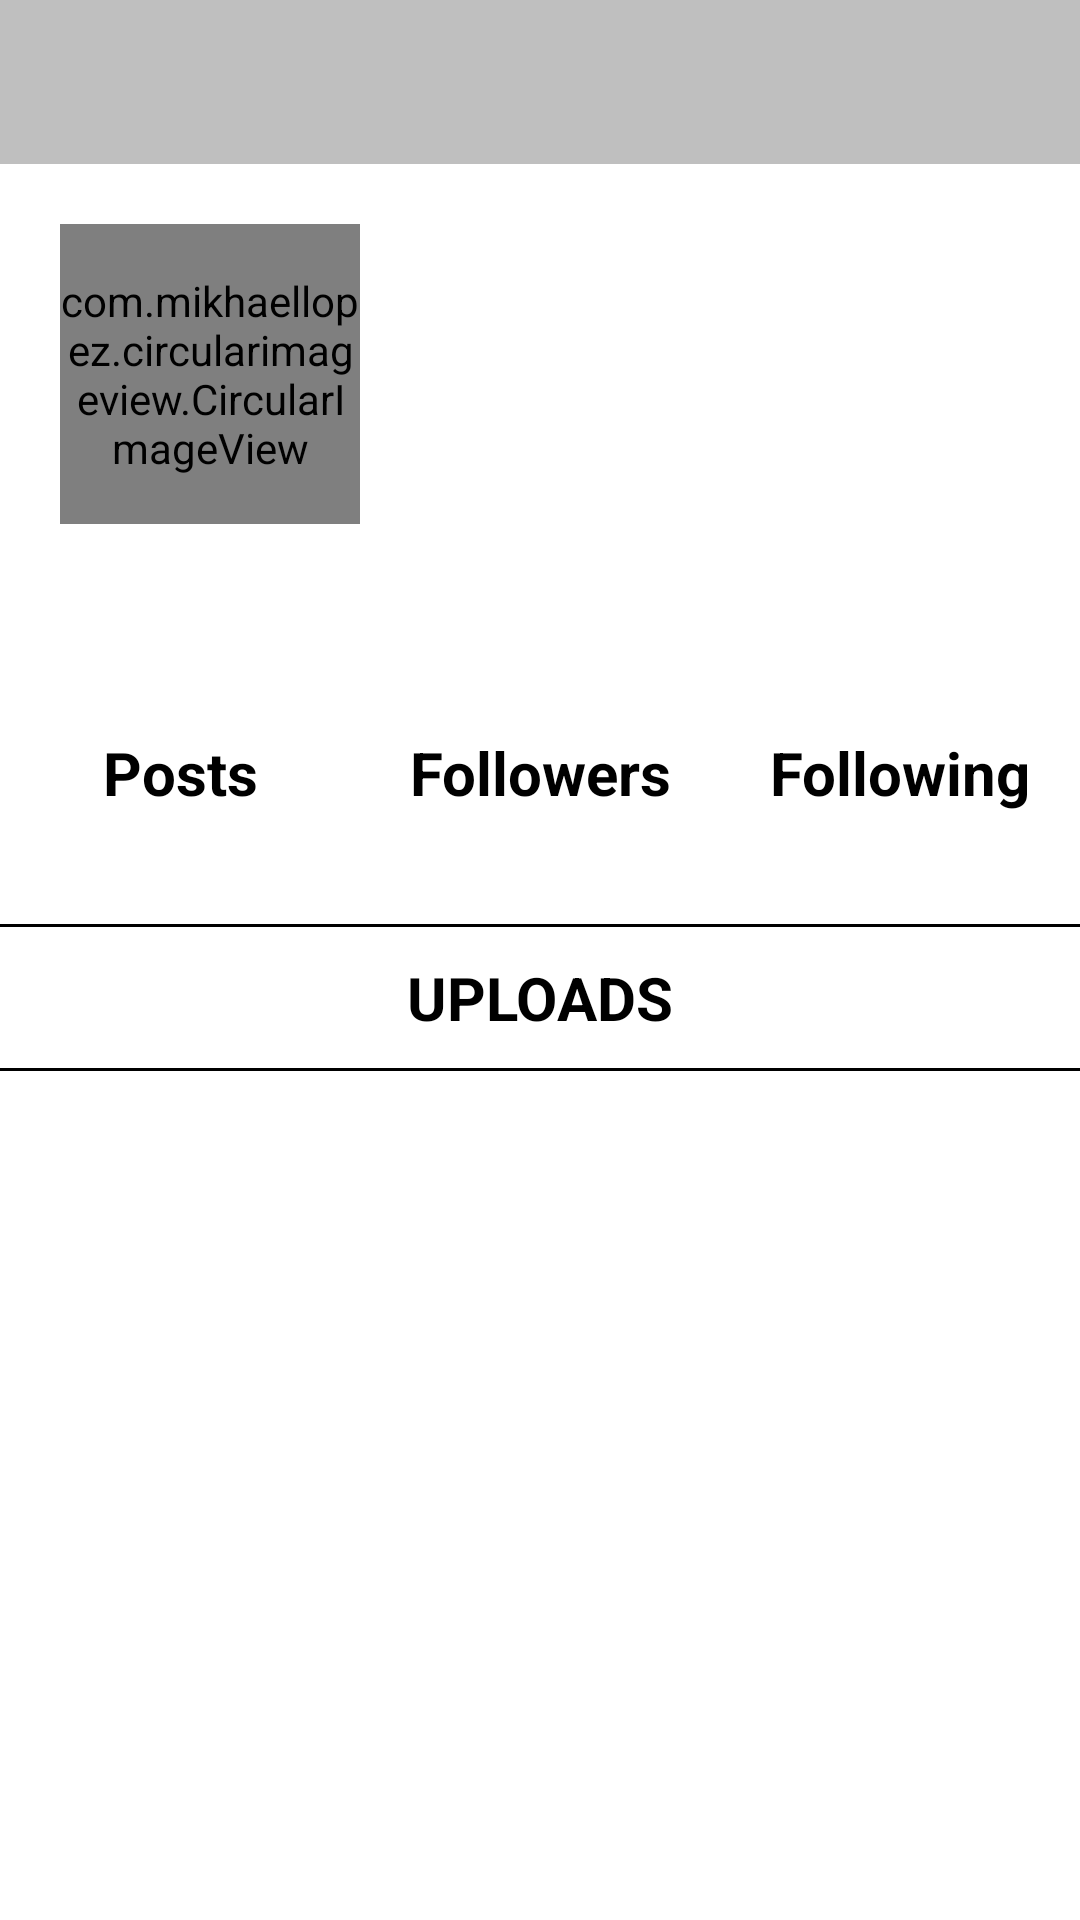

The Android layout XML behind this screen, and the referenced resources:
<!-- AndroidManifest.xml: application theme AppTheme -->
<!-- res/layout/activity_view_profile.xml -->
<?xml version="1.0" encoding="utf-8"?>
<LinearLayout xmlns:android="http://schemas.android.com/apk/res/android"
    xmlns:app="http://schemas.android.com/apk/res-auto"
    xmlns:tools="http://schemas.android.com/tools"
    android:layout_width="match_parent"
    android:layout_height="match_parent"
    tools:context=".Activity.ViewProfile"
    android:orientation="vertical"
    android:background="@android:color/white"
    >
   <LinearLayout
       android:layout_width="match_parent"
       android:layout_height="wrap_content"
       android:orientation="horizontal"
       android:background="@color/colorPrimaryDark"
       >
       <TextView
           android:id="@+id/tvUserName"
           android:layout_width="wrap_content"
           android:layout_height="wrap_content"

           android:layout_marginTop="10dp"
           android:layout_marginStart="10dp"
           android:paddingBottom="3dp"

           android:text=""
           android:textColor="@android:color/white"
           android:textSize="32dp"
           android:fontFamily="serif"
           />

   </LinearLayout>
    <androidx.constraintlayout.widget.ConstraintLayout
        android:layout_width="match_parent"
        android:layout_height="wrap_content"
        android:orientation="horizontal"

        android:layout_marginTop="20dp"
        >
        <com.mikhaellopez.circularimageview.CircularImageView
            android:id="@+id/ivProfileImage"
            android:layout_width="100dp"
            android:layout_height="100dp"

            app:layout_constraintStart_toStartOf="parent"
            app:layout_constraintTop_toTopOf="parent"
            android:layout_marginStart="20dp"

            android:src="@drawable/person"
            />
        <androidx.recyclerview.widget.RecyclerView
            android:id="@+id/rvAchievementTags"
            android:layout_width="0dp"
            android:layout_height="0dp"

            app:layout_constraintStart_toEndOf="@+id/ivProfileImage"
            app:layout_constraintTop_toTopOf="parent"
            app:layout_constraintEnd_toEndOf="parent"
            app:layout_constraintBottom_toBottomOf="parent"

            android:layout_marginStart="20sp"
            android:layout_marginEnd="10dp"
            />
    </androidx.constraintlayout.widget.ConstraintLayout>

    <TextView
        android:id="@+id/tvName"
        android:layout_width="wrap_content"
        android:layout_height="wrap_content"

        android:layout_marginStart="20dp"


        android:text=""
        android:textColor="@android:color/black"
        android:textSize="26sp"
        />

    <TextView
        android:id="@+id/tvBio"
        android:layout_width="wrap_content"
        android:layout_height="wrap_content"

        android:layout_marginStart="20dp"


        android:text=""
        android:textColor="@android:color/black"
        android:textSize="18sp"
        />

    <LinearLayout
        android:layout_width="match_parent"
        android:layout_height="wrap_content"
        android:orientation="horizontal"
        android:weightSum="3"
        android:layout_marginTop="10dp"
        >
        
        <TextView
            android:layout_width="0dp"
            android:layout_height="wrap_content"
            android:layout_weight="1"
            android:text="Posts"
            android:textColor="@android:color/black"
            android:textStyle="bold"
            android:textSize="20dp"
            android:gravity="center_horizontal"
            />
        <TextView
            android:layout_width="0dp"
            android:layout_height="wrap_content"
            android:layout_weight="1"
            android:text="Followers"
            android:textColor="@android:color/black"
            android:textStyle="bold"
            android:textSize="20dp"
            android:gravity="center_horizontal"
            />
        <TextView
            android:layout_width="0dp"
            android:layout_height="wrap_content"
            android:layout_weight="1"
            android:text="Following"
            android:textColor="@android:color/black"
            android:textStyle="bold"
            android:textSize="20dp"
            android:gravity="center_horizontal"
            />
    </LinearLayout>

    <LinearLayout
        android:layout_width="match_parent"
        android:layout_height="wrap_content"
        android:orientation="horizontal"
        android:weightSum="3"
        >
        <TextView
            android:id="@+id/tvPosts"
            android:layout_width="0dp"
            android:layout_height="wrap_content"
            android:layout_weight="1"
            android:text=""
            android:textColor="@android:color/black"
            android:textStyle="normal"
            android:textSize="20dp"
            android:gravity="center_horizontal"
            />
        <TextView
            android:id="@+id/tvFollowers"
            android:layout_width="0dp"
            android:layout_height="wrap_content"
            android:layout_weight="1"
            android:text=""
            android:textColor="@android:color/black"
            android:textStyle="normal"
            android:textSize="20dp"
            android:gravity="center_horizontal"
            />
        <TextView
            android:id="@+id/tvFollowing"
            android:layout_width="0dp"
            android:layout_height="wrap_content"
            android:layout_weight="1"
            android:text=""
            android:textColor="@android:color/black"
            android:textStyle="normal"
            android:textSize="20dp"
            android:gravity="center_horizontal"
            />
    </LinearLayout>

    <View
        android:layout_width="match_parent"
        android:layout_height="1dp"
        android:background="@android:color/black"
        android:layout_marginTop="10dp"
        />
    <TextView
        android:layout_width="wrap_content"
        android:layout_height="wrap_content"

        android:layout_gravity="center_horizontal"
        android:layout_marginTop="10dp"

        android:text="UPLOADS"
        android:textSize="20sp"
        android:textStyle="bold"
        android:textColor="@android:color/black"
        />
    <View
        android:layout_width="match_parent"
        android:layout_height="1dp"
        android:background="@android:color/black"
        android:layout_marginTop="10dp"
        />
    <androidx.recyclerview.widget.RecyclerView
        android:layout_width="match_parent"
        android:layout_height="match_parent"

        android:layout_marginTop="10dp"
        />
</LinearLayout>
<!-- resources referenced by this layout -->
<resources>
  <color name="colorPrimaryDark">#bfbfbf</color>
  <style name="AppTheme" parent="Theme.MaterialComponents.Light.NoActionBar">
          
          <item name="colorPrimary">@color/colorPrimary</item>          
          <item name="colorPrimaryDark">@color/colorPrimaryDark</item>  
          <item name="colorAccent">@color/colorAccent</item>            
          <item name="android:windowAnimationStyle">@style/animation</item>
      </style>
  <color name="colorPrimary">#FFFFFF</color>
  <color name="colorAccent">#6200EE</color>
  <style name="animation">
          <item name="android:windowEnterAnimation">@anim/animate_fade_enter</item>
          <item name="android:windowExitAnimation">@anim/animate_fade_exit</item>
      </style>
</resources>
